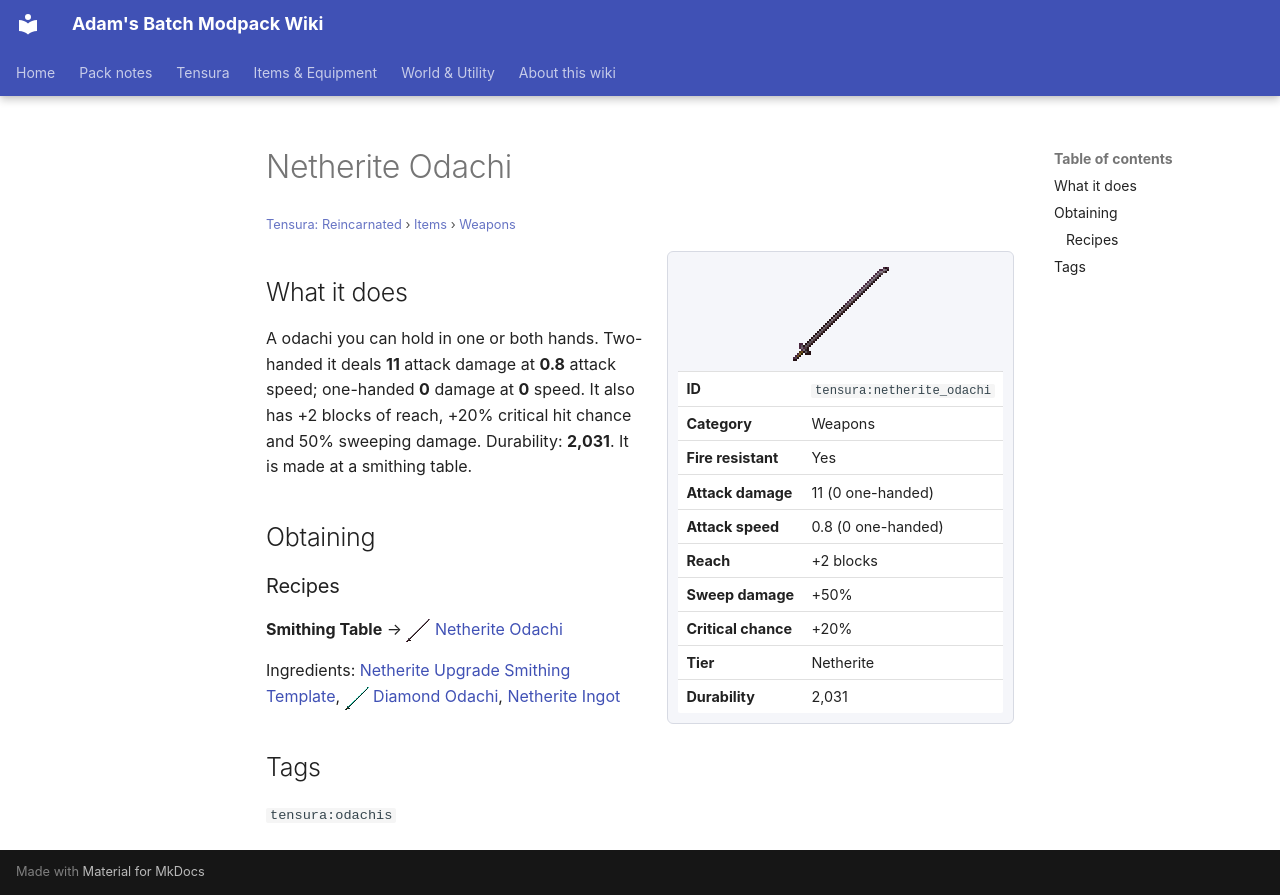

repository: Proteus-Nell/Adams-Batch-MC-Modpack-Wiki · page: tensura-reincarnated/items/weapons/netherite-odachi/index.html · generator: mkdocs

# Netherite Odachi

<small>[Tensura: Reincarnated](../../index.md) &rsaquo; [Items](../index.md) &rsaquo; [Weapons](index.md)</small>

<div class="infobox" markdown>

![Netherite Odachi](../../../assets/icons/tensura/item/netherite_odachi.png)

| | |
|---|---|
| **ID** | `tensura:netherite_odachi` |
| **Category** | Weapons |
| **Fire resistant** | Yes |
| **Attack damage** | 11 (0 one-handed) |
| **Attack speed** | 0.8 (0 one-handed) |
| **Reach** | +2 blocks |
| **Sweep damage** | +50% |
| **Critical chance** | +20% |
| **Tier** | Netherite |
| **Durability** | 2,031 |

</div>

## What it does

A odachi you can hold in one or both hands. Two-handed it deals **11** attack damage at **0.8** attack speed; one-handed **0** damage at **0** speed. It also has +2 blocks of reach, +20% critical hit chance and 50% sweeping damage. Durability: **2,031**. It is made at a smithing table.

## Obtaining

### Recipes

**Smithing Table** &rarr; ![](../../../assets/icons/tensura/item/netherite_odachi.png) [Netherite Odachi](netherite-odachi.md)

Ingredients:  [Netherite Upgrade Smithing Template](https://minecraft.wiki/w/Netherite_Upgrade_Smithing_Template), ![](../../../assets/icons/tensura/item/diamond_odachi.png) [Diamond Odachi](diamond-odachi.md),  [Netherite Ingot](https://minecraft.wiki/w/Netherite_Ingot)

## Tags

`tensura:odachis`
